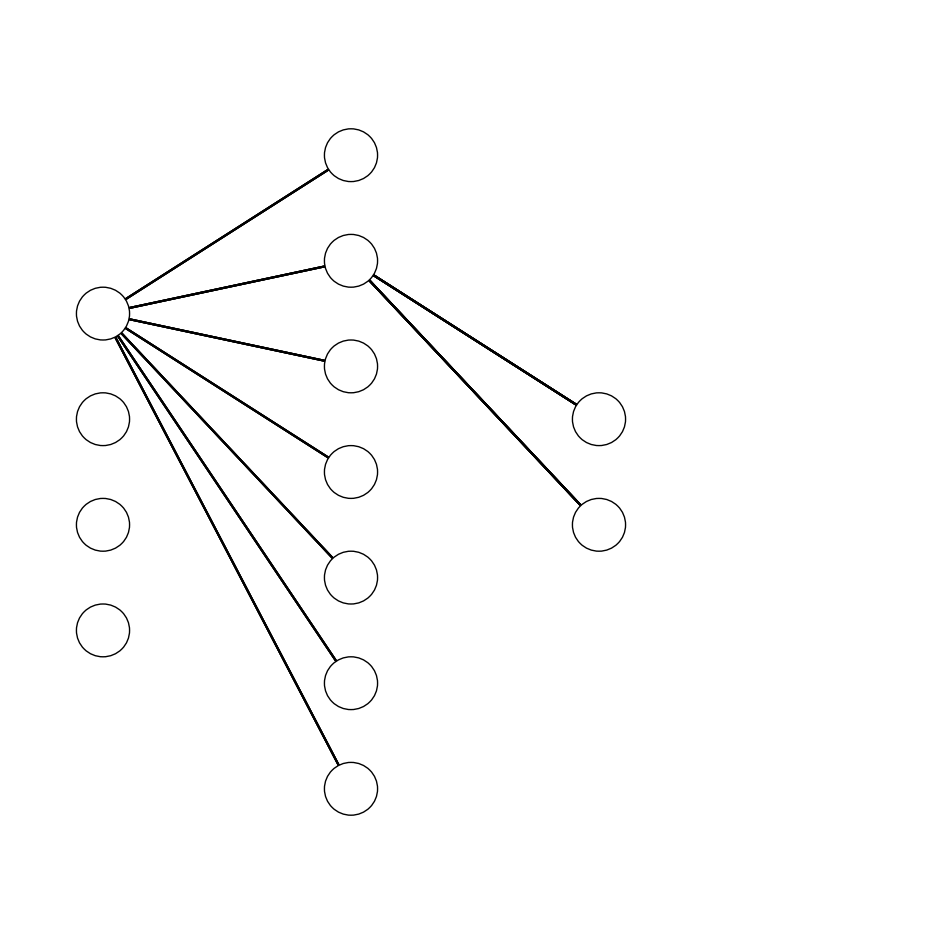

Python code for this plot:
import matplotlib.pyplot as plt

def neural_network(ax, left, right, bottom, top, layer_sizes):

    n_layers = len(layer_sizes)
    v_spacing = (top - bottom) / float(max(layer_sizes))
    h_spacing = (right - left) / float(len(layer_sizes))

    for x, layer_size in enumerate(layer_sizes):
        layer_top = v_spacing * (layer_size - 1) / 2. + (top + bottom) / 2.
        for y in range(layer_size):
            circle = plt.Circle((x * h_spacing + left, layer_top - y * v_spacing),
                                v_spacing/4.,
                                color="white", ec="k", zorder=4)

            ax.add_artist(circle)

    # Edges

    for x, (layer_size_a, layer_size_b) in enumerate(zip(layer_sizes[:-1], layer_sizes[1:])):
        layer_top_a = v_spacing * (layer_size_a - 1) / 2. + (top + bottom) / 2.
        layer_top_b = v_spacing * (layer_size_b - 1) / 2. + (top + bottom) / 2.
        for y in range(layer_size_a):
            for z in range(layer_size_b):
                line = plt.Line2D([x * h_spacing + left, (x + 1) * h_spacing + left],
                                  [layer_top_a - x * v_spacing, layer_top_b - z * v_spacing],
                                  c="k")

                ax.add_artist(line)


fig = plt.figure(figsize=(12, 12))
ax = fig.gca()
ax.axis("off")
neural_network(ax, .1, .9, .1, .9, [4, 7, 2])
fig.savefig("nn.png")
plt.show()
